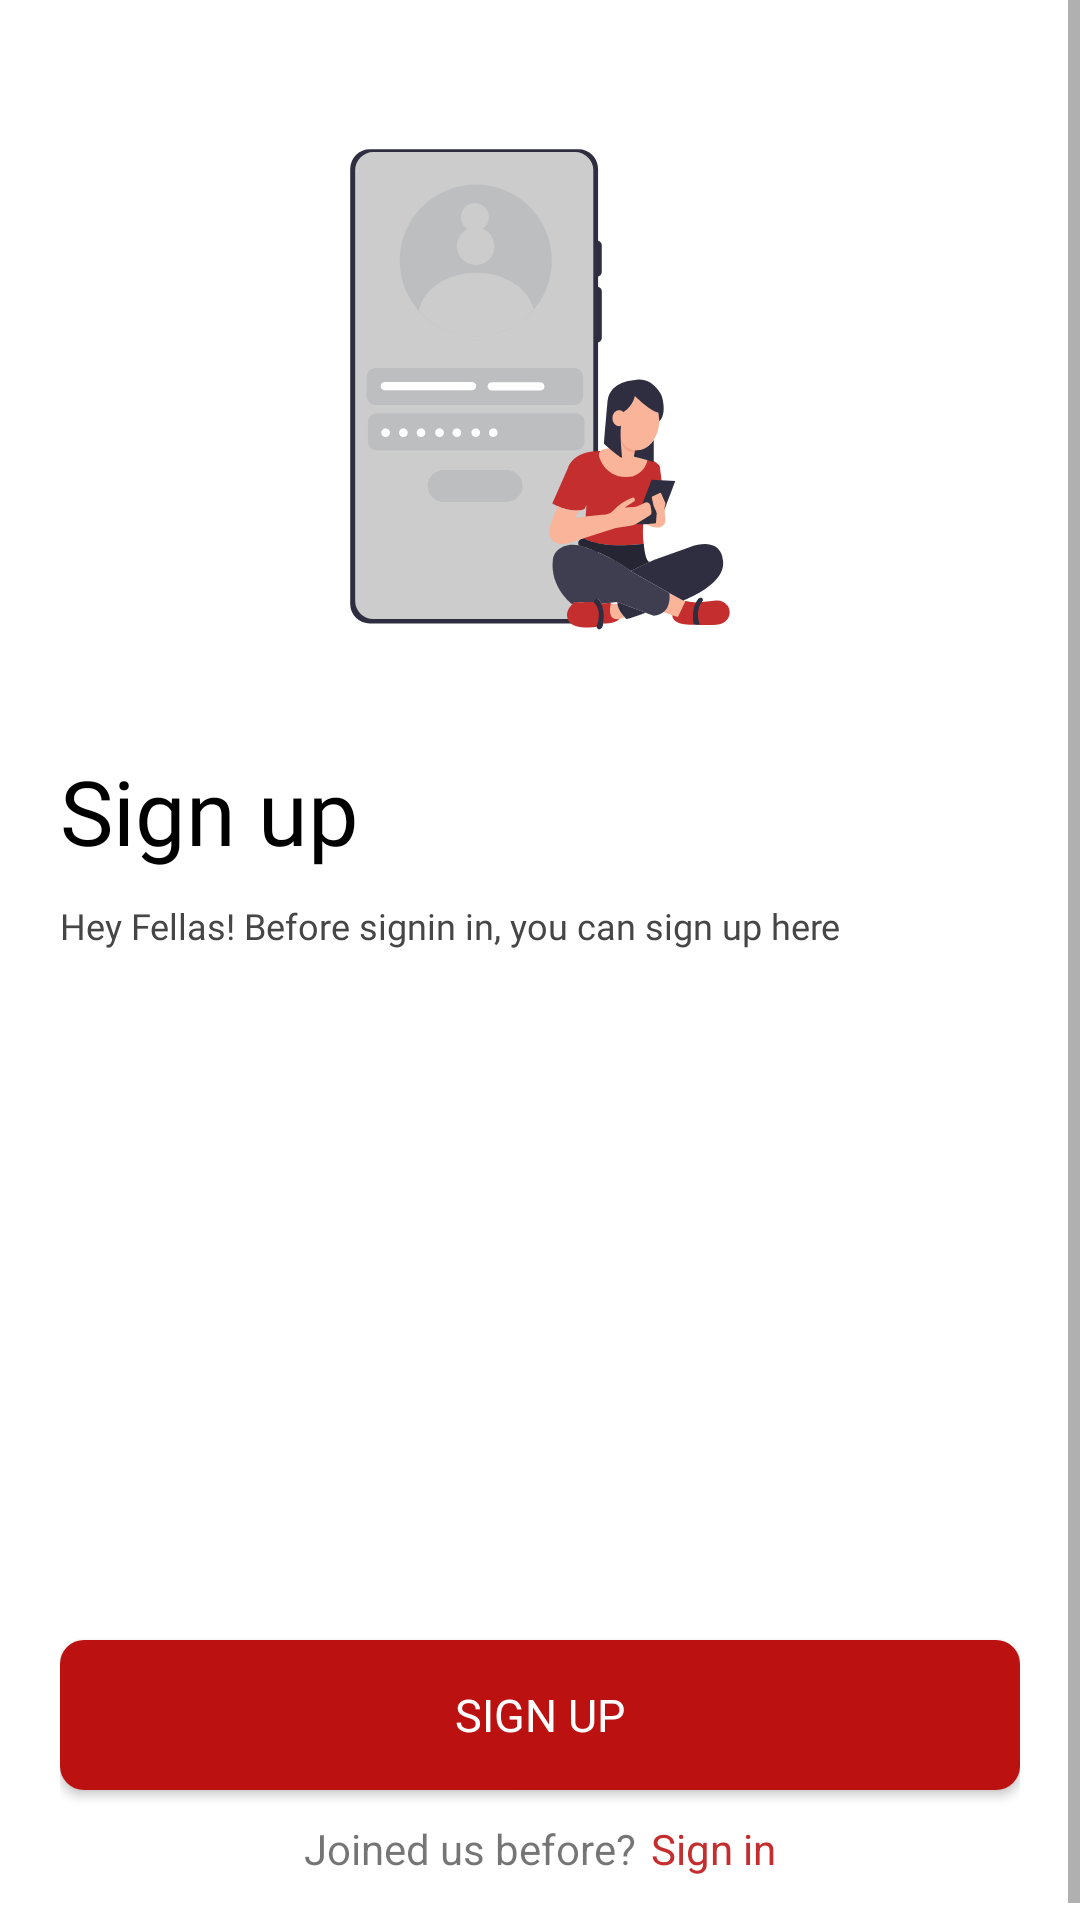

Produce the Android XML layout that renders to this screen, including the resource entries it uses.
<!-- AndroidManifest.xml: application theme Theme.Capstonebloodbank -->
<!-- res/layout/activity_sign_up.xml -->
<?xml version="1.0" encoding="utf-8"?>
<ScrollView xmlns:android="http://schemas.android.com/apk/res/android"
    xmlns:app="http://schemas.android.com/apk/res-auto"
    xmlns:tools="http://schemas.android.com/tools"
    android:layout_width="match_parent"
    android:layout_height="match_parent"
    tools:context=".ui.activity.SignUpActivity">

    <androidx.constraintlayout.widget.ConstraintLayout
        android:layout_width="match_parent"
        android:layout_height="match_parent"
        android:padding="20dp">

        <ImageView
            android:id="@+id/iv_register"
            android:layout_width="220dp"
            android:layout_height="220dp"
            android:contentDescription="@string/il_login_desc"
            android:src="@drawable/il_login"
            app:layout_constraintEnd_toEndOf="parent"
            app:layout_constraintStart_toStartOf="parent"
            app:layout_constraintTop_toTopOf="parent" />

        <androidx.constraintlayout.widget.ConstraintLayout
            android:layout_width="match_parent"
            android:layout_height="wrap_content"
            app:layout_constraintEnd_toEndOf="parent"
            app:layout_constraintStart_toStartOf="parent"
            app:layout_constraintTop_toBottomOf="@+id/iv_register">

            <TextView
                android:id="@+id/tv_title_register"
                android:layout_width="match_parent"
                android:layout_height="wrap_content"
                android:layout_marginVertical="10dp"
                android:fontFamily="@font/poppins_medium"
                android:text="@string/sign_up"
                android:textColor="@color/black"
                android:textSize="30sp"
                app:layout_constraintEnd_toEndOf="parent"
                app:layout_constraintTop_toTopOf="parent" />

            <TextView
                android:id="@+id/tv_desc_login"
                android:layout_width="match_parent"
                android:layout_height="wrap_content"
                android:layout_marginVertical="10dp"
                android:fontFamily="@font/poppins"
                android:text="@string/sign_up_text"
                android:textColor="@color/onyx"
                android:textSize="12sp"
                app:layout_constraintTop_toBottomOf="@id/tv_title_register" />

            <com.example.capstone_blood_bank.ui.costumview.EmailEditText
                android:id="@+id/email_edit_text"
                android:layout_width="match_parent"
                android:layout_height="50dp"
                android:layout_marginVertical="20dp"
                android:alpha="0"
                android:drawablePadding="10dp"
                android:inputType="textEmailAddress"
                app:layout_constraintEnd_toEndOf="parent"
                app:layout_constraintStart_toStartOf="parent"
                app:layout_constraintTop_toBottomOf="@+id/tv_desc_login" />

            <EditText
                android:id="@+id/full_name_edit_text"
                android:layout_width="match_parent"
                android:layout_height="50dp"
                android:layout_marginVertical="20dp"
                android:alpha="0"
                android:autofillHints="fullname"
                android:background="@drawable/shape_edit_text"
                android:drawableStart="@drawable/ic_baseline_people_alt_24"
                android:drawablePadding="4dp"
                android:hint="@string/full_name"
                android:inputType="textPersonName"
                android:paddingHorizontal="4dp"
                app:layout_constraintEnd_toEndOf="parent"
                app:layout_constraintStart_toStartOf="parent"
                app:layout_constraintTop_toBottomOf="@+id/email_edit_text" />

            <com.example.capstone_blood_bank.ui.costumview.PasswordEditText
                android:id="@+id/password_edit_text"
                android:layout_width="match_parent"
                android:layout_height="50dp"
                android:layout_marginVertical="20dp"
                android:alpha="0"
                android:drawablePadding="10dp"
                app:layout_constraintEnd_toEndOf="parent"
                app:layout_constraintStart_toStartOf="parent"
                app:layout_constraintTop_toBottomOf="@+id/full_name_edit_text" />

            <androidx.appcompat.widget.AppCompatButton
                android:id="@+id/btn_register"
                android:layout_width="match_parent"
                android:layout_height="50dp"
                android:layout_marginVertical="20dp"
                android:layout_marginTop="16dp"
                android:background="@drawable/bg_button"
                android:fontFamily="@font/poppins_medium"
                android:text="@string/sign_up"
                android:textColor="@color/white"
                android:textSize="15sp"
                app:layout_constraintEnd_toEndOf="parent"
                app:layout_constraintHorizontal_bias="0.0"
                app:layout_constraintStart_toStartOf="parent"
                app:layout_constraintTop_toBottomOf="@+id/password_edit_text" />

            <LinearLayout
                android:id="@+id/linearLayout"
                android:layout_width="match_parent"
                android:layout_height="wrap_content"
                android:layout_marginVertical="10dp"
                android:gravity="center"
                app:layout_constraintEnd_toEndOf="parent"
                app:layout_constraintStart_toStartOf="parent"
                app:layout_constraintTop_toBottomOf="@+id/btn_register">

                <TextView
                    android:id="@+id/tv_register_new"
                    android:layout_width="wrap_content"
                    android:layout_height="wrap_content"
                    android:layout_marginEnd="5dp"
                    android:text="@string/joined_us_before" />

                <TextView
                    android:id="@+id/tv_register_sign_in"
                    android:layout_width="wrap_content"
                    android:layout_height="wrap_content"
                    android:text="@string/sign_in"
                    android:textColor="@color/fire_engine_red" />

            </LinearLayout>

        </androidx.constraintlayout.widget.ConstraintLayout>

        <ProgressBar
            android:id="@+id/showLoading"
            android:layout_width="60dp"
            android:layout_height="60dp"
            android:visibility="gone"
            app:layout_constraintBottom_toBottomOf="parent"
            app:layout_constraintEnd_toEndOf="parent"
            app:layout_constraintStart_toStartOf="parent"
            app:layout_constraintTop_toTopOf="parent" />

    </androidx.constraintlayout.widget.ConstraintLayout>

</ScrollView>
<!-- resources referenced by this layout -->
<resources>
  <color name="black">#FF000000</color>
  <color name="fire_engine_red">#C42E2E</color>
  <color name="onyx">#464646</color>
  <color name="white">#FFFFFFFF</color>
  <!-- drawable bg_button (drawable) -->
  <?xml version="1.0" encoding="utf-8"?>
  <selector xmlns:android="http://schemas.android.com/apk/res/android">
      <item android:state_pressed="true">
          <shape>
              <solid android:color="@color/white" />
              <corners android:radius="6dp" />
              <padding android:left="4dp" android:right="4dp" />
          </shape>
      </item>
      <item>
          <shape>
              <solid android:color="@color/international_orange_engineering" />
              <corners android:radius="8dp" />
              <padding android:left="4dp" android:right="4dp" />
          </shape>
      </item>
  </selector>
  <!-- drawable il_login: vector/xml drawable (drawable, 9859 chars, omitted) -->
  <!-- drawable shape_edit_text (drawable) -->
  <?xml version="1.0" encoding="utf-8"?>
  <selector xmlns:android="http://schemas.android.com/apk/res/android">
      <item android:state_enabled="true" android:state_focused="true">
          <shape android:shape="rectangle">
              <solid android:color="@color/white" />
              <corners android:radius="10dp" />
              <stroke android:width="1dp" android:color="@color/international_orange_engineering" />
          </shape>
      </item>
  
      <item android:state_enabled="true">
          <shape android:shape="rectangle">
              <solid android:color="@color/white" />
              <corners android:radius="10dp" />
              <stroke android:width="1dp" android:color="@color/fire_engine_red" />
          </shape>
      </item>
  </selector>
  <string name="full_name">Fullname</string>
  <string name="il_login_desc">Image of woman using phone</string>
  <string name="joined_us_before">Joined us before?</string>
  <string name="sign_in">Sign in</string>
  <string name="sign_up">Sign up</string>
  <string name="sign_up_text">Hey Fellas! Before signin in, you can sign up here</string>
  <style name="Theme.Capstonebloodbank" parent="Theme.MaterialComponents.DayNight.NoActionBar">
          
          <item name="colorPrimary">@color/purple_500</item>
          <item name="colorPrimaryVariant">@color/purple_700</item>
          <item name="colorOnPrimary">@color/white</item>
          
          <item name="colorSecondary">@color/teal_200</item>
          <item name="colorSecondaryVariant">@color/teal_700</item>
          <item name="colorOnSecondary">@color/black</item>
          
          <item name="android:statusBarColor" tools:targetApi="l">
              @color/international_orange_engineering
          </item>
          
      </style>
  <color name="international_orange_engineering">#BC1111</color>
  <color name="purple_500">#FF6200EE</color>
  <color name="purple_700">#FF3700B3</color>
  <color name="teal_200">#FF03DAC5</color>
  <color name="teal_700">#FF018786</color>
</resources>
